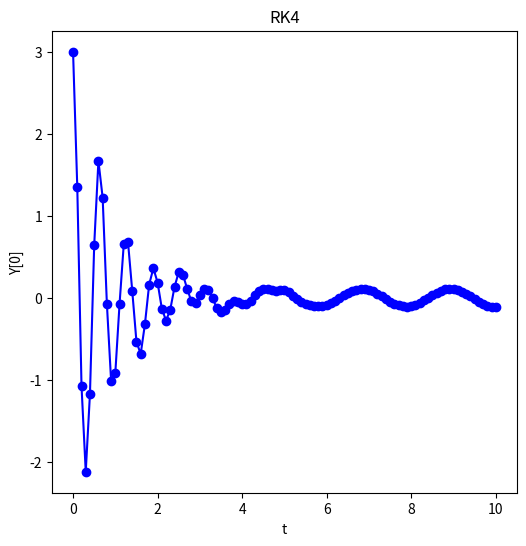
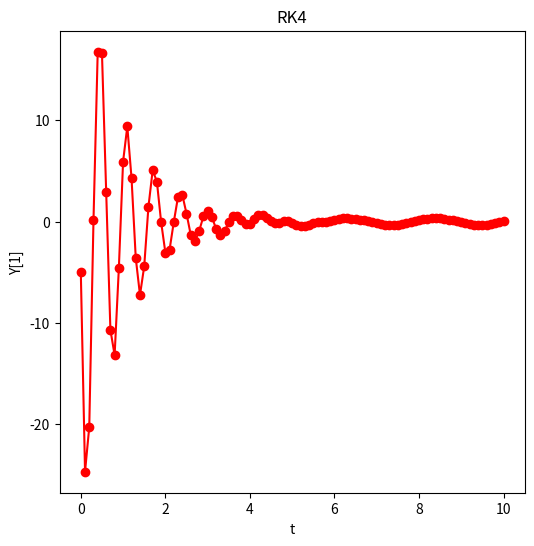

The matplotlib source for these figures, in order:
from numpy import *
import matplotlib.pyplot as plt


n = 100
ydumb = zeros((2),float)
y = zeros((2),float)
k1 = zeros((2),float)
k2 = zeros((2),float)
k3 = zeros((2),float)
k4 = zeros((2),float)
fReturn = zeros((2),float)
y[0]=3
y[1]=-5
a =0.0
b = 10.0
t = a
h = (b-a)/n

xlist = []  # x座標
y1list = []  # y座標
y2list = []
#ims = []

def f(t,y):
    fReturn[0] = y[1]
    fReturn[1] = -100*y[0] -2*y[1] + 10*sin(3*t)
    return fReturn

def rk4(t,h,n):
    k1 = [0]*(n)
    k2 = [0]*(n)
    k3 = [0]*(n)
    k4 = [0]*(n)
    fR = [0]*(n)
    ydumb = [0]*(n)
    fR = f(t,y)
    for i in range(0,n):
        k1[i] = h*fR[i]
    for i in range(0,n):
        ydumb[i] = y[i] + k1[i]/2
    k2 = h*f(t+h/2 , ydumb)
    for i in range(0,n):
        ydumb[i] = y[i] + k2[i]/2
    k3 = h*f(t+h/2 , ydumb)
    for i in range(0,n):
        ydumb[i] = y[i] + k3[i]
    k4 = h*f(t+h, ydumb)
    for i in range(0,2):
        y[i] +=  (k1[i] + 2*k2[i] + 2*k3[i] + k4[i])/6
    return y

while(t<b):
    xlist.append(t)
    y1list.append(y[0])
    y2list.append(y[1])
    if ((t+h) > b):
        h = b-t
    y = rk4(t,h,2)
    t += h
    

    #im = plt.plot(xlist, ylist, marker='o', color = 'black')
    #im = plt.scatter(xlist, ylist, marker='yellow', color = 'yellow'
    #ims.append(im)


fig1 = plt.figure(1, figsize=(6,6))
plt.title('RK4')
plt.xlabel('t')
plt.ylabel('Y[0]')
plt.plot(xlist,y1list,marker='o',color = 'blue')

fig2 = plt.figure(2, figsize=(6,6))
plt.title('RK4')
plt.xlabel('t')
plt.ylabel('Y[1]')
plt.plot(xlist,y2list,marker='o',color = 'red')
#plt.grid('on')
#ani = animation.ArtistAnimation(fig1,ims,interval=100 ,repeat_delay = 500)
#ani = animation.ArtistAnimation(fig2,ims,interval=100 ,repeat_delay = 500)
                  

plt.show()

